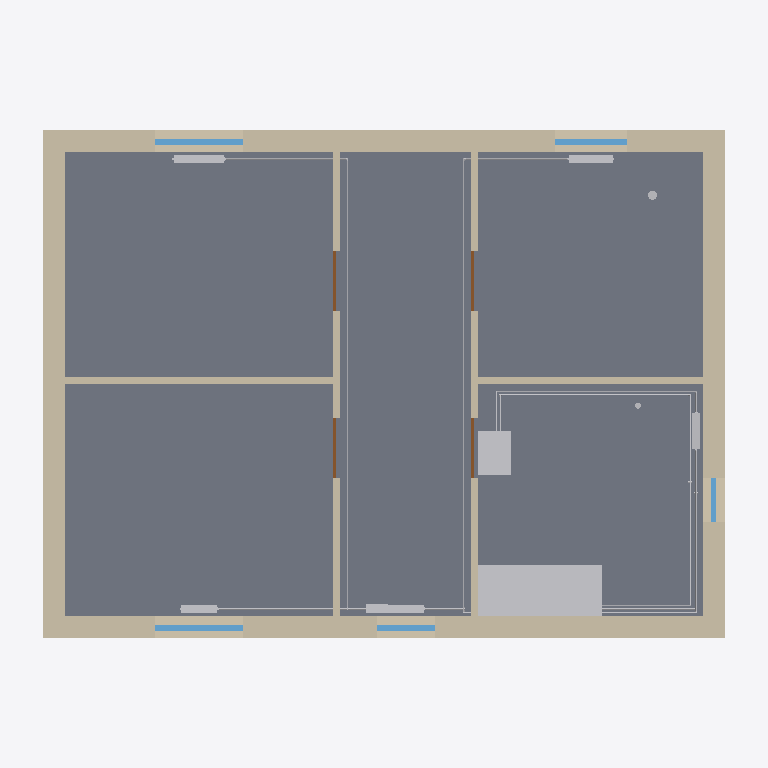
Plan cut of the same IFC building model at storey 'R+1' (level 2.70 m, cut at 4.10 m), seen from above with north up, elements coloured by IFC class: 27 other elements (light grey), 8 walls (beige), 5 windows (light blue), 4 doors (brown), 1 slab (grey). Cut surfaces are drawn darker.
Extent 9.8 m × 8.0 m × 8.3 m (x, y, z). Storeys (3): RDC at 0.00 m; R+1 at 2.70 m; Combles at 5.40 m. Elements (293): 103 IfcPipeSegment, 71 IfcPipeFitting, 26 IfcValve, 16 IfcWall, 14 IfcDuctSegment, 11 IfcWindow, 10 IfcDoor, 9 IfcAirTerminal, 9 IfcSpaceHeater, 7 IfcDuctFitting, 5 IfcSlab, 4 IfcSanitaryTerminal.

HEADER;
FILE_DESCRIPTION(('ViewDefinition[DesignTransferView]'),'2;1');
FILE_NAME('/dev/null','2026-11-05T08:12:23+00:00',(''),(''),'IfcOpenShell 0.9.0.post1','IfcOpenShell 0.9.0.post1','Nobody');
FILE_SCHEMA(('IFC4'));
ENDSEC;
DATA;
#1=IFCPROJECT('0MfXGtyaDIV8YkEyUfl2Ia',$,'Maison pédagogique Bimys','Maison individuelle R+1, maquette pédagogique Bac Pro ICCER / MEE',$,'Maison R+1 : chaudière gaz à condensation',$,(#10),#5);
#12=IFCSITE('3lE5JibyTQxx9AZikkidKj',$,'Terrain','Saône-et-Loire (71)',$,#20,$,$,$,$,$,$,$,$);
#13=IFCBUILDING('0OVVo32HbN2x1S1vxLTJQe',$,'Maison R+1',$,$,#25,$,$,$,$,$,$);
#26=IFCBUILDINGSTOREY('3RJF50iRLKtuEpIOtEecj8',$,'RDC',$,$,#37,$,$,$,0.0);
#38=IFCBUILDINGSTOREY('1tqCwdUq1IvgonNeR99Dm7',$,'R+1',$,$,#48,$,$,$,2.7);
#49=IFCBUILDINGSTOREY('2nE4W9BcvV$9MSONzvgtO6',$,'Combles',$,$,#59,$,$,$,5.4);
#665=IFCSLAB('3JmbZqJUjRihRq3aw9auDP',$,'Plancher intermédiaire',$,$,#678,#672,$,.FLOOR.);
#238=IFCWALL('3xX6$JSZbV48AYomT51W10',$,'Mur extérieur Sud R+1',$,$,#252,#245,$,.SOLIDWALL.);
#274=IFCWALL('2kG3f1CJTPduSR$kHIJn9O',$,'Mur extérieur Nord R+1',$,$,#287,#281,$,.SOLIDWALL.);
#309=IFCWALL('0wmYK_3qLO$POn$kRMVDcG',$,'Mur extérieur Ouest R+1',$,$,#322,#316,$,.SOLIDWALL.);
#344=IFCWALL('1qJLYslITVQhJa3TtR_fWR',$,'Mur extérieur Est R+1',$,$,#357,#351,$,.SOLIDWALL.);
#7667=IFCSANITARYTERMINAL('05EAxbrk5MdRwLhdAk9c5O',$,'Baignoire',$,$,#7680,#7674,$,.BATH.);
#572=IFCWALL('0SpvCTN9fP4OZ80IJVfGiD',$,'Cloison 3 R+1',$,$,#585,#579,$,.PARTITIONING.);
#508=IFCWALL('3xKIG1jqXGXuHIKp39xqzv',$,'Cloison 1 R+1',$,$,#521,#515,$,.PARTITIONING.);
#540=IFCWALL('1btdNDmrfHZQthjm83ZZre',$,'Cloison 2 R+1',$,$,#553,#547,$,.PARTITIONING.);
#604=IFCWALL('3xdaVW6frQexEqTt$zDY4c',$,'Cloison 4 R+1',$,$,#617,#611,$,.PARTITIONING.);
#7644=IFCSANITARYTERMINAL('0EMUVeYJfNKuvedK$Fourj',$,'Lavabo salle de bains',$,$,#7657,#7651,$,.WASHHANDBASIN.);
#1560=IFCWINDOW('3DFQ0qpjzK68q4ZhUmCYNQ',$,'Fenêtre chambre 1',$,$,#1573,#1567,$,1.25,1.2,.WINDOW.,$,$);
#1612=IFCWINDOW('1otsUdUgzNrPPwm6Z3xJ_U',$,'Fenêtre chambre 2',$,$,#1625,#1619,$,1.25,1.2,.WINDOW.,$,$);
#6090=IFCPIPESEGMENT('3lMuLTr05TEREUz80MqzE7',$,'Tube 16x2 Retour',$,$,#6103,#6097,$,$);
#6506=IFCPIPESEGMENT('305ZN0hKzL0On28oEZUKuk',$,'Tube 16x2 Retour',$,$,#6519,#6513,$,$);
#1664=IFCWINDOW('2LmbCIzjrGf8kM1TQ5XPpc',$,'Fenêtre chambre 3',$,$,#1677,#1671,$,1.25,1.0,.WINDOW.,$,$);
#3597=IFCSPACEHEATER('2Lb2u34NTGGPHZbTB2tXll',$,'Radiateur chambre 1',$,'Radiateur acier panneaux',#3611,#3604,$,.RADIATOR.);
#3785=IFCSPACEHEATER('239kYH8XzHd98qWhJ1WKWK',$,'Radiateur chambre 3',$,'Radiateur acier panneaux',#3799,#3792,$,.RADIATOR.);
#1768=IFCWINDOW('1PL$Df9qXQNBqKS2k85UEX',$,'Fenêtre dégagement',$,$,#1781,#1775,$,1.0,0.8,.WINDOW.,$,$);
#7102=IFCPIPESEGMENT('21HISQclHMRvzvYiQ5DSXf',$,'Tube 16x2 Retour',$,$,#7115,#7109,$,$);
#3691=IFCSPACEHEATER('09iPM5sn5RlAEwS3of6$fX',$,'Radiateur chambre 2',$,'Radiateur acier panneaux',#3705,#3698,$,.RADIATOR.);
#3879=IFCSPACEHEATER('3P2VNh7fXI5OYWFV5VKL5r',$,'Sèche-serviettes salle de bains',$,'Radiateur sèche-serviettes',#3893,#3886,$,.RADIATOR.);
#3973=IFCSPACEHEATER('2tFSvmPyHSUh50XQ8CyGuC',$,'Radiateur dégagement',$,'Radiateur acier panneaux',#3987,#3980,$,.RADIATOR.);
#5766=IFCPIPESEGMENT('0ZXhTLAEjUlhQ7ojhck8AC',$,'Tube 16x2 Retour',$,$,#5779,#5773,$,$);
#6150=IFCPIPESEGMENT('2es14YqsDKlwA5tfavLR1_',$,'Tube 16x2 Retour',$,$,#6163,#6157,$,$);
#1716=IFCWINDOW('3KMKw_dzXNxRheJDdiT5tr',$,'Fenêtre salle de bains',$,$,#1729,#1723,$,0.8,0.6,.WINDOW.,$,$);
#8407=IFCPIPESEGMENT('2PnR_1P5XVR9IU28ATrXnb',$,'Tube 16x1,5 Lavabo',$,$,#8420,#8414,$,$);
#5471=IFCPIPEFITTING('1wTlGR8kfN2ghvl4oxyCZ_',$,'Collecteur chauffage R+1 (5 départs)',$,$,#5484,#5478,$,.JUNCTION.);
#6566=IFCPIPESEGMENT('1vzMmZcrfKbuLlfORvWi3B',$,'Tube 16x2 Retour',$,$,#6579,#6573,$,$);
#9187=IFCPIPESEGMENT('0aKi9iF_rGk8DI5JT_HC5f',$,'Tube 16x1,5 Lavabo',$,$,#9200,#9194,$,$);
#8615=IFCPIPESEGMENT('1yNAa4CJjL5P2G1jIeVyBf',$,'Tube 16x1,5 Baignoire',$,$,#8628,#8622,$,$);
#2020=IFCDOOR('07oOfXmM9UlwBxroNENPnS',$,'Porte chambre 1',$,$,#2033,#2027,$,2.04,0.83,.DOOR.,$,$);
#2070=IFCDOOR('2ZPSJLOKjR5hfWbDzCS01_',$,'Porte chambre 2',$,$,#2083,#2077,$,2.04,0.83,.DOOR.,$,$);
#2120=IFCDOOR('2M893eBE5UC9bzvsZ6wF3E',$,'Porte chambre 3',$,$,#2133,#2127,$,2.04,0.83,.DOOR.,$,$);
#2170=IFCDOOR('1RyzxjuzfNfQeBDmkff2$H',$,'Porte salle de bains',$,$,#2183,#2177,$,2.04,0.83,.DOOR.,$,$);
#9367=IFCPIPESEGMENT('28XLXDGP9OQB_6GLLjfpX3',$,'Tube 16x1,5 Baignoire',$,$,#9380,#9374,$,$);
#7042=IFCPIPESEGMENT('2duPRBEUrHX8SLh3sXLdqF',$,'Tube 16x2 Retour',$,$,#7055,#7049,$,$);
#9395=IFCPIPESEGMENT('00Yu2BByzR_gV$wU4XhD1m',$,'Tube 16x1,5 Baignoire',$,$,#9408,#9402,$,$);
#9159=IFCPIPESEGMENT('3jmYIiNRbS1wrPgbLWUXjP',$,'Tube 16x1,5 Lavabo',$,$,#9172,#9166,$,$);
#6954=IFCPIPESEGMENT('1NOuefR4LT6gGnC59e3uGj',$,'Tube 16x2 Retour',$,$,#6967,#6961,$,$);
#9764=IFCDUCTSEGMENT('1YBQnTb_fVQBAnzPdif6hi',$,'Gaine Ø125 Cuisine',$,$,#9777,#9771,$,$);
#8379=IFCPIPESEGMENT('2axssGMGzVhQBif$CRy3bX',$,'Tube 16x1,5 Lavabo',$,$,#8392,#8386,$,$);
#8467=IFCPIPESEGMENT('3jVmLBOsLSLumL5TpRKFxv',$,'Tube 16x1,5 Lavabo',$,$,#8480,#8474,$,$);
#9247=IFCPIPESEGMENT('36VBCZTBDQtRdFd7rdSfoS',$,'Tube 16x1,5 Lavabo',$,$,#9260,#9254,$,$);
#6062=IFCPIPESEGMENT('3jGiI1_UHGCASdiMDOJbsM',$,'Tube 16x2 Retour',$,$,#6075,#6069,$,$);
ENDSEC;
